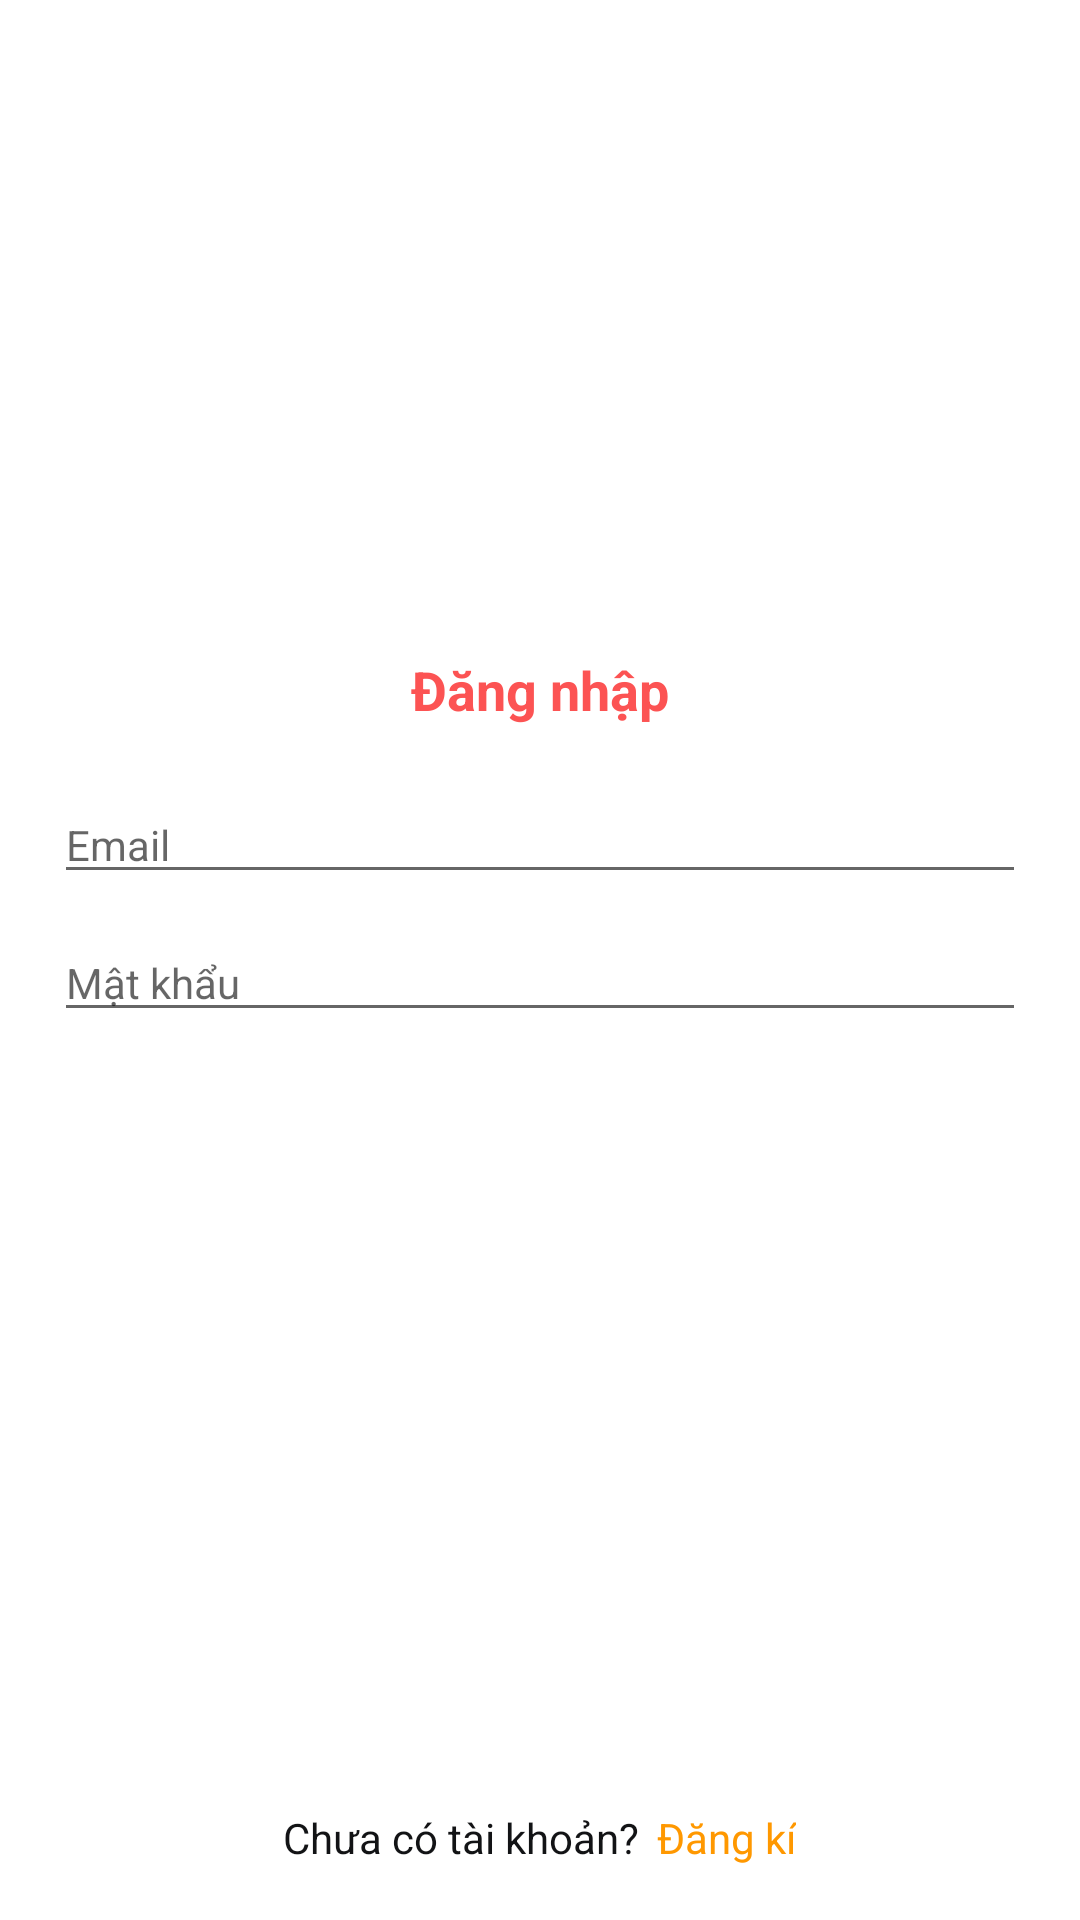

Write the Android layout XML for this screen, with the resource values it uses.
<!-- AndroidManifest.xml: application theme AppTheme -->
<!-- res/layout/activity_sign_in.xml -->
<?xml version="1.0" encoding="utf-8"?>
<RelativeLayout xmlns:android="http://schemas.android.com/apk/res/android"
    xmlns:tools="http://schemas.android.com/tools"
    android:layout_width="match_parent"
    android:layout_height="match_parent"
    android:background="@color/white"
    tools:ignore="Autofill" >

    <LinearLayout
        android:layout_width="match_parent"
        android:layout_height="wrap_content"
        android:layout_centerInParent="true"
        android:gravity="center"
        android:orientation="vertical"
        android:padding="@dimen/define_dimen_18">

        <TextView
            android:layout_width="wrap_content"
            android:layout_height="wrap_content"
            android:text="Đăng nhập"
            android:textColor="@color/colorPrimaryDark"
            android:textSize="@dimen/text_size_xnormal"
            android:textStyle="bold" />

        <EditText
            android:id="@+id/edt_email"
            android:layout_width="match_parent"
            android:layout_height="wrap_content"
            android:hint="Email"
            android:layout_marginTop="@dimen/define_dimen_20"
            android:imeOptions="actionNext"
            android:inputType="textEmailAddress"
            android:textColor="@color/textColorPrimary"
            android:textSize="@dimen/text_size_small" />

        <EditText
            android:id="@+id/edt_password"
            android:layout_width="match_parent"
            android:layout_height="wrap_content"
            android:layout_marginTop="@dimen/define_dimen_10"
            android:hint="Mật khẩu"
            android:imeOptions="actionDone"
            android:inputType="textPassword"
            android:textColor="@color/textColorPrimary"
            android:textSize="@dimen/text_size_small" />

        <Button
            android:id="@+id/btn_sign_in"
            android:layout_width="match_parent"
            android:layout_height="wrap_content"
            android:layout_marginTop="@dimen/define_dimen_30"
            android:background="@drawable/bg_main_corner_8"
            android:text="Đăng nhập tài khoản"
            android:textColor="@color/white"
            android:textSize="@dimen/text_size_small" />


    </LinearLayout>

    <LinearLayout
        android:id="@+id/layout_sign_up"
        android:layout_width="match_parent"
        android:layout_height="wrap_content"
        android:layout_alignParentBottom="true"
        android:gravity="center"
        android:orientation="horizontal"
        android:padding="@dimen/define_dimen_18">

        <TextView
            android:layout_width="wrap_content"
            android:layout_height="wrap_content"
            android:text="Chưa có tài khoản?"
            android:textColor="@color/textColorPrimary"
            android:textSize="@dimen/text_size_small" />

        <TextView
            android:layout_width="wrap_content"
            android:layout_height="wrap_content"
            android:layout_marginStart="@dimen/define_dimen_6"
            android:text="Đăng kí"
            android:textColor="@color/yellow"
            android:textSize="@dimen/text_size_small" />
    </LinearLayout>
</RelativeLayout>
<!-- resources referenced by this layout -->
<resources>
  <color name="colorPrimaryDark">#FC5353</color>
  <color name="textColorPrimary">#121315</color>
  <color name="white">#ffffff</color>
  <color name="yellow">#FF9800</color>
  <dimen name="define_dimen_10">10dp</dimen>
  <dimen name="define_dimen_18">18dp</dimen>
  <dimen name="define_dimen_20">20dp</dimen>
  <dimen name="define_dimen_30">30dp</dimen>
  <dimen name="define_dimen_6">6dp</dimen>
  <dimen name="text_size_small">14sp</dimen>
  <dimen name="text_size_xnormal">18sp</dimen>
</resources>
